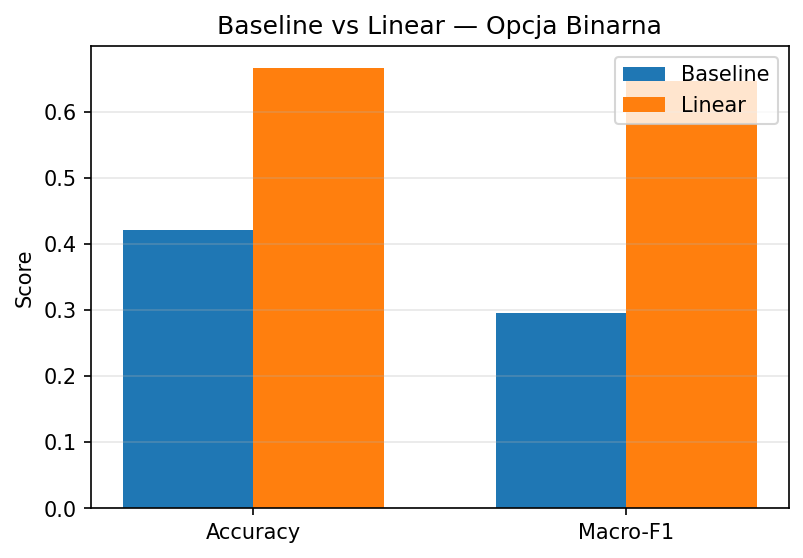

Values plotted in this chart, from the file beside it:
Metric, Baseline_HomeWin, Linear_Model, Gain_vs_Baseline
Accuracy, 0.4211, 0.6658, 0.2447
Macro-F1, 0.2963, 0.6469, 0.3506
